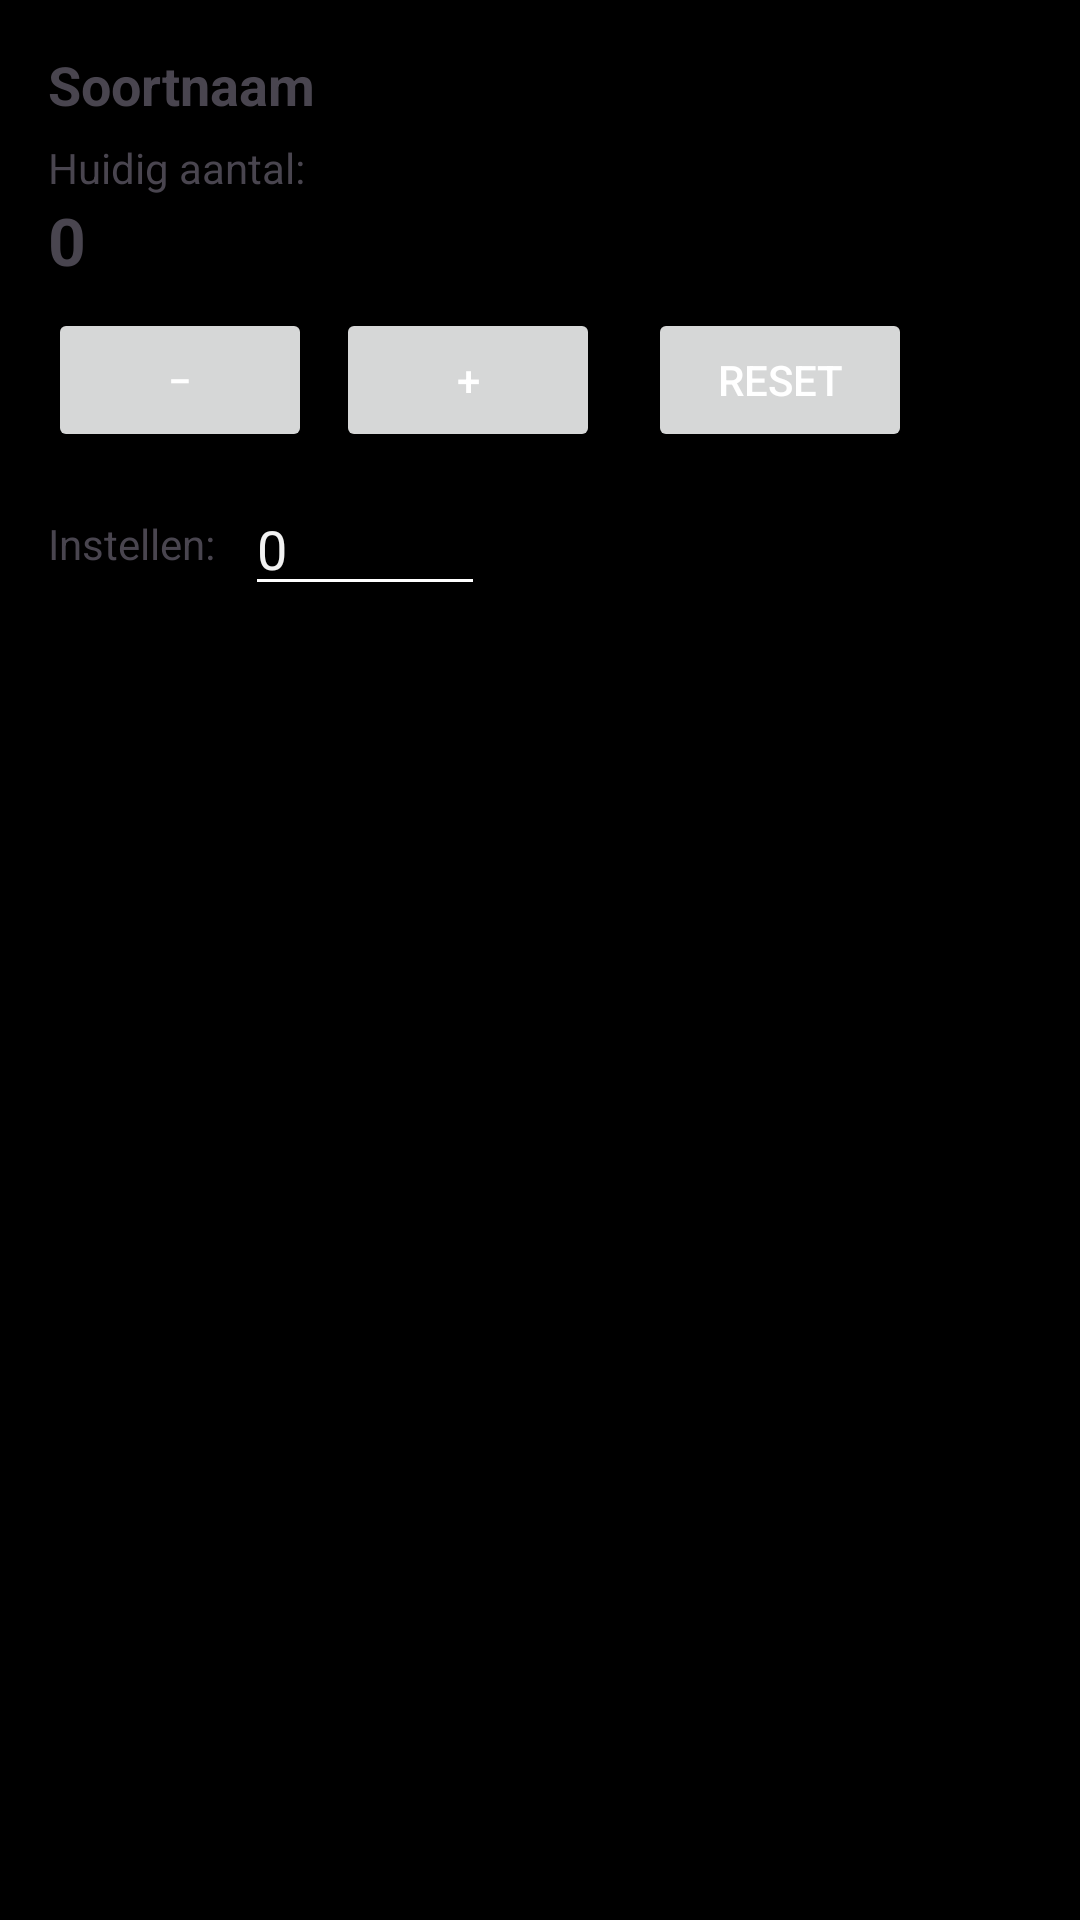

Layout XML and referenced resources for this Android screen:
<!-- AndroidManifest.xml: application theme Theme.VoiceTally4 -->
<!-- res/layout/dialog_species_adjust_vt4.xml -->
<?xml version="1.0" encoding="utf-8"?>
<LinearLayout xmlns:android="http://schemas.android.com/apk/res/android"
    android:id="@+id/dialogRoot"
    android:layout_width="match_parent"
    android:layout_height="wrap_content"
    android:orientation="vertical"
    android:padding="16dp">

    <TextView
        android:id="@+id/tvTitle"
        android:layout_width="match_parent"
        android:layout_height="wrap_content"
        android:text="Soortnaam"
        android:textStyle="bold"
        android:textSize="18sp"
        android:paddingBottom="6dp" />

    <TextView
        android:id="@+id/tvLabel"
        android:layout_width="wrap_content"
        android:layout_height="wrap_content"
        android:text="Huidig aantal:"
        android:textSize="14sp" />

    <TextView
        android:id="@+id/tvCurrent"
        android:layout_width="wrap_content"
        android:layout_height="wrap_content"
        android:text="0"
        android:textStyle="bold"
        android:textSize="22sp"
        android:paddingBottom="8dp" />

    <LinearLayout
        android:id="@+id/rowButtons"
        android:layout_width="match_parent"
        android:layout_height="wrap_content"
        android:gravity="start|center_vertical"
        android:orientation="horizontal">

        <Button
            android:id="@+id/btnMinus"
            android:layout_width="wrap_content"
            android:layout_height="wrap_content"
            android:text="−" />

        <Space
            android:layout_width="8dp"
            android:layout_height="1dp" />

        <Button
            android:id="@+id/btnPlus"
            android:layout_width="wrap_content"
            android:layout_height="wrap_content"
            android:text="+" />

        <Space
            android:layout_width="16dp"
            android:layout_height="1dp" />

        <Button
            android:id="@+id/btnReset"
            android:layout_width="wrap_content"
            android:layout_height="wrap_content"
            android:text="Reset" />
    </LinearLayout>

    <LinearLayout
        android:id="@+id/rowSet"
        android:layout_width="match_parent"
        android:layout_height="wrap_content"
        android:gravity="start|center_vertical"
        android:orientation="horizontal"
        android:paddingTop="10dp">

        <TextView
            android:id="@+id/tvSetLabel"
            android:layout_width="wrap_content"
            android:layout_height="wrap_content"
            android:text="Instellen:"
            android:textSize="14sp" />

        <Space
            android:layout_width="10dp"
            android:layout_height="1dp" />

        <EditText
            android:id="@+id/etSet"
            android:layout_width="80dp"
            android:layout_height="wrap_content"
            android:inputType="number"
            android:hint="0" />
    </LinearLayout>

</LinearLayout>
<!-- resources referenced by this layout -->
<resources>
  <color name="vt4_black">#000000</color>
  <color name="vt4_white">#FFFFFF</color>
  <color name="vt4_light_gray">#F2F2F2</color>
  <color name="vt4_outline">#23993C</color>
  <style name="Widget.VoiceTally4.Button" parent="Widget.Material3.Button">
          <item name="shapeAppearance">@style/ShapeAppearance.VoiceTally4.Rounded6</item>
          <item name="backgroundTint">?attr/colorTappableBg</item>
          <item name="android:textColor">?attr/colorTappableText</item>
          <item name="strokeColor">?attr/colorTappableOutline</item>
          <item name="strokeWidth">@dimen/tappable_stroke_1</item>
          <item name="iconTint">?attr/colorTappableText</item>
          <item name="rippleColor">?attr/colorControlHighlight</item>
          <item name="android:minHeight">48dp</item>
      </style>
  <style name="Widget.VoiceTally4.Button.Outlined" parent="Widget.Material3.Button">
          <item name="shapeAppearance">@style/ShapeAppearance.VoiceTally4.Rounded6</item>
          <item name="backgroundTint">?attr/colorTappableBg</item>
          <item name="android:textColor">?attr/colorTappableText</item>
          <item name="strokeColor">?attr/colorTappableOutline</item>
          <item name="strokeWidth">@dimen/tappable_stroke_1</item>
          <item name="iconTint">?attr/colorTappableText</item>
      </style>
  <style name="Widget.VoiceTally4.Card" parent="Widget.MaterialComponents.CardView">
          <item name="shapeAppearance">@style/ShapeAppearance.VoiceTally4.Rounded6</item>
          <item name="cardBackgroundColor">?attr/colorTappableBg</item>
          <item name="strokeColor">?attr/colorTappableOutline</item>
          <item name="strokeWidth">@dimen/tappable_stroke_1</item>
          <item name="rippleColor">?attr/colorControlHighlight</item>
      </style>
  <style name="Widget.VoiceTally4.TextInputLayout" parent="Widget.MaterialComponents.TextInputLayout.OutlinedBox">
          <item name="shapeAppearance">@style/ShapeAppearance.VoiceTally4.Rounded6</item>
          <item name="boxStrokeColor">?attr/colorTappableOutline</item>
          <item name="boxStrokeWidth">@dimen/tappable_stroke_1</item>
          <item name="boxStrokeWidthFocused">@dimen/tappable_stroke_1</item>
      </style>
  <style name="Widget.VoiceTally4.AutoCompleteTextView" parent="Widget.AppCompat.AutoCompleteTextView">
          <item name="android:textColor">?attr/colorTappableText</item>
          <item name="android:background">@drawable/bg_rounded_clickable</item>
          <item name="android:paddingStart">12dp</item>
          <item name="android:paddingEnd">12dp</item>
          <item name="android:minHeight">48dp</item>
      </style>
  <style name="Widget.VoiceTally4.Spinner" parent="Widget.AppCompat.Spinner">
          <item name="android:background">@drawable/bg_rounded_clickable</item>
          <item name="android:popupTheme">@style/ThemeOverlay.Material3.MaterialAlertDialog</item>
          <item name="android:paddingStart">12dp</item>
          <item name="android:paddingEnd">12dp</item>
          <item name="android:minHeight">48dp</item>
          <item name="android:textColor">?attr/colorTappableText</item>
      </style>
  <style name="ShapeAppearance.VoiceTally4.Rounded6" parent="ShapeAppearance.Material3.Corner.None">
          <item name="cornerFamily">rounded</item>
          <item name="cornerSize">@dimen/corner_radius_6</item>
      </style>
  <dimen name="tappable_stroke_1">1dp</dimen>
  <!-- drawable bg_rounded_clickable (drawable) -->
  <?xml version="1.0" encoding="utf-8"?>
  <ripple xmlns:android="http://schemas.android.com/apk/res/android"
      android:color="?attr/colorControlHighlight">
  
      <item>
          <shape android:shape="rectangle">
              <corners android:radius="@dimen/corner_radius_6"/>
              <solid android:color="?attr/colorTappableBg"/>
              <stroke
                  android:width="@dimen/tappable_stroke_1"
                  android:color="?attr/colorTappableOutline"/>
          </shape>
      </item>
  </ripple>
  <dimen name="corner_radius_6">6dp</dimen>
</resources>
